5-way image classification set "processed" from GitHub (ZeiadIbrahim/Egyptian-Artifact-Classifier); label vocabulary: jewellery, pottery, reliefs, statuary, unclassified.

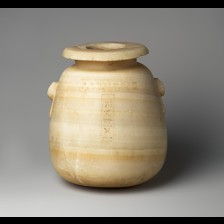
Label: pottery

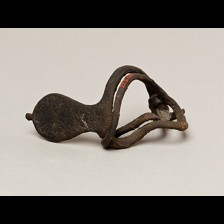
Label: unclassified

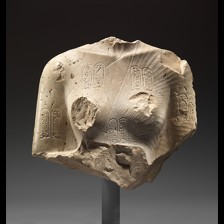
Label: statuary

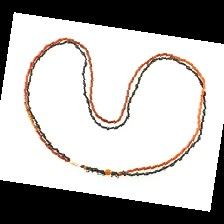
Label: jewellery

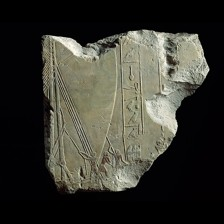
Label: reliefs

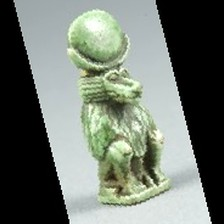
Label: jewellery
